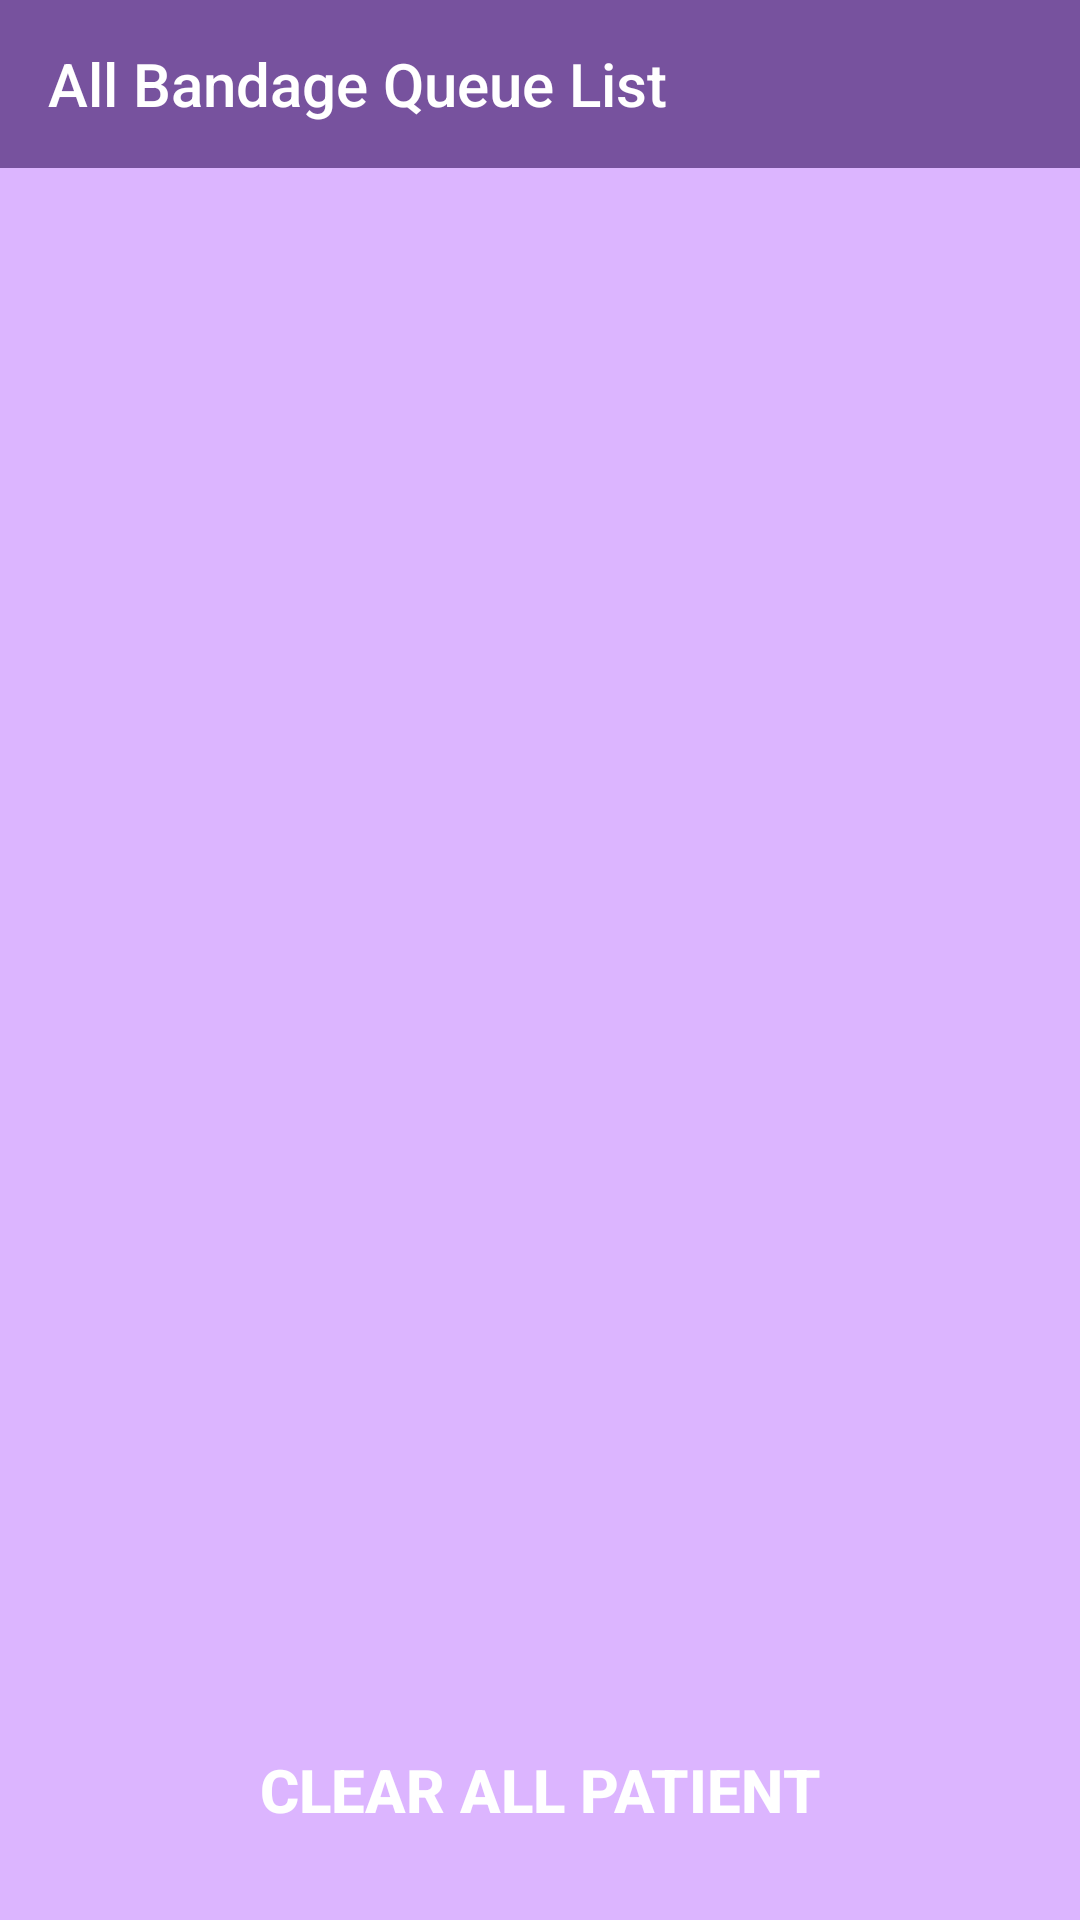

This screen was rendered from an Android layout file. Write that file and the resources it references.
<!-- AndroidManifest.xml: application theme AppTheme -->
<!-- res/layout/activity_bandage_queue.xml -->
<?xml version="1.0" encoding="utf-8"?>
<LinearLayout xmlns:android="http://schemas.android.com/apk/res/android"
    xmlns:app="http://schemas.android.com/apk/res-auto"
    xmlns:tools="http://schemas.android.com/tools"
    android:layout_width="match_parent"
    android:layout_height="match_parent"
    android:orientation="vertical"
    android:background="@color/colorMain"
    tools:context=".BandageQueueActivity">

    <android.support.v7.widget.Toolbar
        android:layout_width="match_parent"
        android:layout_height="wrap_content"
        app:titleTextColor="@color/colorWhite"
        app:title="All Bandage Queue List"
        android:background="@color/colorMainDark">

    </android.support.v7.widget.Toolbar>


    <android.support.v7.widget.RecyclerView
        android:id="@+id/recycler_bqueues"
        android:layout_weight="0.85"
        android:layout_marginTop="10dp"
        android:layout_marginHorizontal="10dp"
        android:layout_width="match_parent"
        android:layout_height="0dp" />

    <LinearLayout
        android:layout_weight="0.15"
        android:gravity="center_horizontal"
        android:layout_width="match_parent"
        android:layout_height="0dp">

        <Button
            android:id="@+id/clear_all_btn_b"
            android:layout_gravity="center_vertical"
            android:layout_width="300dp"
            android:layout_height="wrap_content"
            android:background="@drawable/gray_round_button"
            android:backgroundTint="@color/colorButtonRed"
            android:text="Clear All Patient"
            android:textSize="20dp"
            android:textStyle="bold"
            android:textColor="@color/colorWhite"
            />


    </LinearLayout>

</LinearLayout>
<!-- resources referenced by this layout -->
<resources>
  <color name="colorButtonRed">#D00</color>
  <color name="colorMain">#dcb5ff</color>
  <color name="colorMainDark">#77529e</color>
  <color name="colorWhite">#FFF</color>
  <style name="AppTheme" parent="Theme.AppCompat.Light.DarkActionBar">
          
          <item name="colorPrimary">@color/colorPrimary</item>
          <item name="colorPrimaryDark">@color/colorPrimaryDark</item>
          <item name="colorAccent">@color/colorAccent</item>
      </style>
  <color name="colorPrimary">#77529e</color>
  <color name="colorPrimaryDark">#662299</color>
  <color name="colorAccent">#a5bdfd</color>
</resources>
